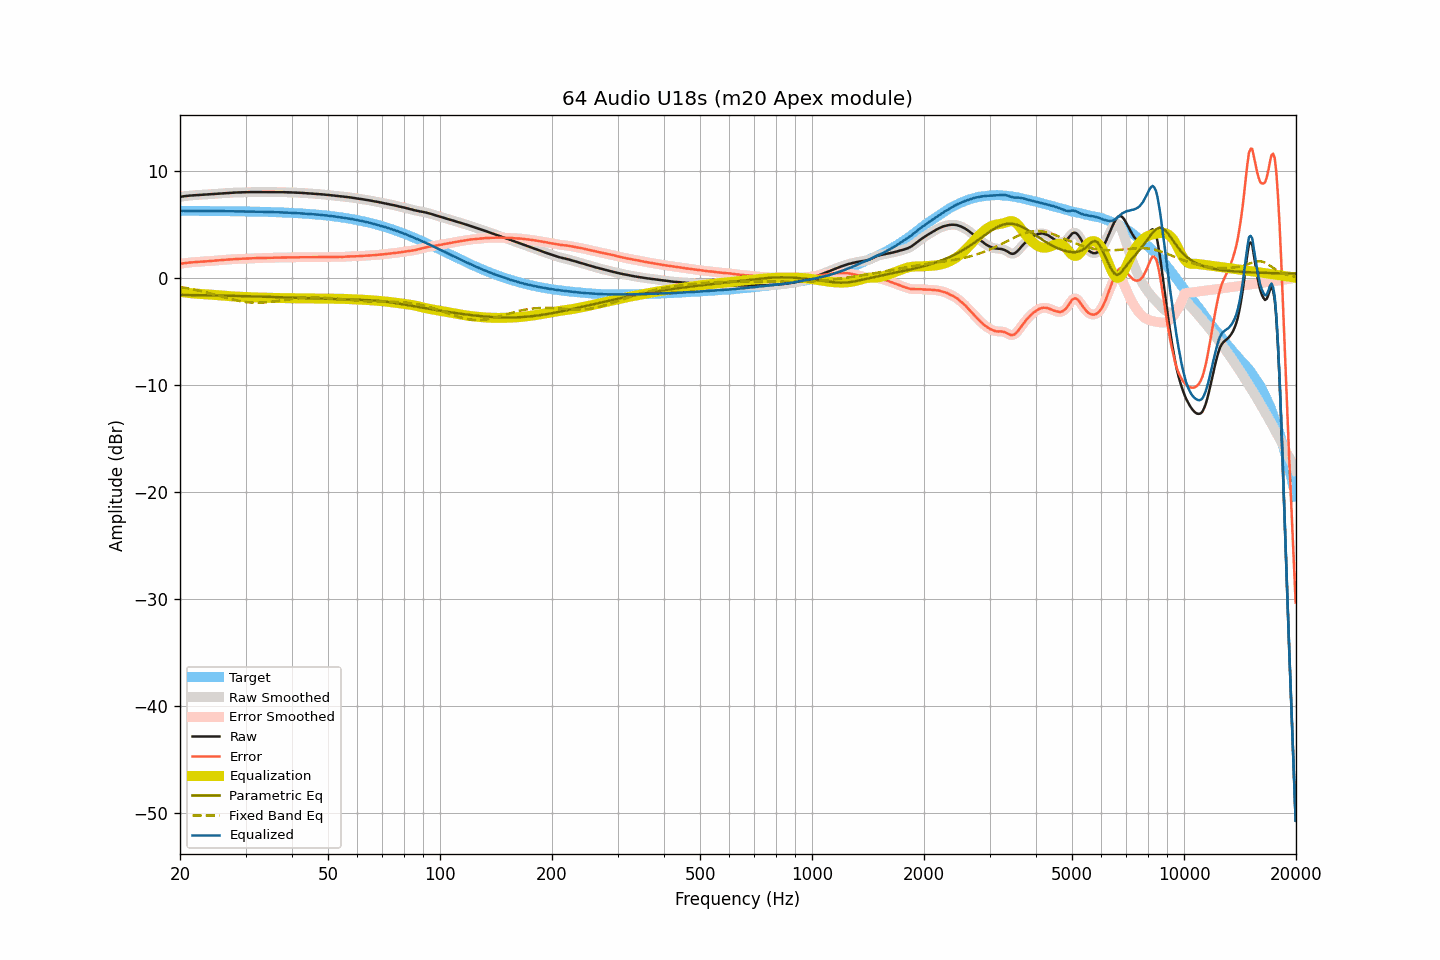

Data behind this chart, as committed beside it:
frequency, raw, smoothed, error, error_smoothed, equalization, parametric_eq, fixed_band_eq, equalized_raw, equalized_smoothed, target
20.00, 7.56, 7.56, 1.30, 1.31, -1.31, -1.60, -0.85, 6.25, 6.25, 6.26
20.20, 7.59, 7.59, 1.33, 1.33, -1.33, -1.60, -0.88, 6.26, 6.26, 6.26
20.40, 7.61, 7.61, 1.36, 1.36, -1.35, -1.60, -0.90, 6.26, 6.26, 6.26
20.61, 7.63, 7.63, 1.38, 1.38, -1.37, -1.60, -0.93, 6.26, 6.26, 6.26
20.81, 7.65, 7.65, 1.40, 1.39, -1.39, -1.60, -0.96, 6.26, 6.26, 6.26
21.02, 7.66, 7.67, 1.41, 1.41, -1.41, -1.61, -0.99, 6.25, 6.25, 6.25
21.23, 7.68, 7.68, 1.43, 1.43, -1.43, -1.61, -1.02, 6.26, 6.25, 6.25
21.44, 7.69, 7.70, 1.44, 1.44, -1.44, -1.61, -1.05, 6.25, 6.25, 6.25
21.66, 7.71, 7.71, 1.46, 1.46, -1.46, -1.61, -1.08, 6.26, 6.25, 6.25
21.87, 7.72, 7.72, 1.47, 1.47, -1.47, -1.62, -1.11, 6.25, 6.25, 6.25
22.09, 7.73, 7.73, 1.48, 1.48, -1.48, -1.62, -1.14, 6.25, 6.25, 6.25
22.31, 7.74, 7.74, 1.49, 1.49, -1.49, -1.62, -1.17, 6.25, 6.25, 6.25
22.54, 7.75, 7.75, 1.50, 1.50, -1.50, -1.62, -1.21, 6.25, 6.25, 6.25
22.76, 7.76, 7.76, 1.51, 1.52, -1.51, -1.63, -1.24, 6.25, 6.25, 6.25
22.99, 7.77, 7.77, 1.53, 1.52, -1.52, -1.63, -1.28, 6.25, 6.25, 6.25
23.22, 7.78, 7.78, 1.54, 1.53, -1.53, -1.63, -1.31, 6.25, 6.25, 6.25
23.45, 7.78, 7.79, 1.54, 1.54, -1.54, -1.63, -1.35, 6.24, 6.24, 6.24
23.69, 7.79, 7.79, 1.55, 1.55, -1.55, -1.64, -1.39, 6.24, 6.24, 6.24
23.92, 7.80, 7.80, 1.56, 1.56, -1.56, -1.64, -1.43, 6.24, 6.24, 6.24
24.16, 7.81, 7.81, 1.57, 1.57, -1.57, -1.64, -1.47, 6.24, 6.24, 6.24
24.40, 7.82, 7.82, 1.58, 1.58, -1.58, -1.65, -1.51, 6.24, 6.24, 6.24
24.65, 7.83, 7.84, 1.59, 1.60, -1.60, -1.65, -1.55, 6.24, 6.24, 6.24
24.89, 7.85, 7.85, 1.61, 1.61, -1.61, -1.65, -1.59, 6.24, 6.24, 6.24
25.14, 7.86, 7.86, 1.63, 1.63, -1.62, -1.65, -1.63, 6.24, 6.24, 6.24
25.39, 7.87, 7.87, 1.64, 1.64, -1.64, -1.66, -1.67, 6.24, 6.24, 6.24
25.65, 7.88, 7.88, 1.65, 1.65, -1.65, -1.66, -1.71, 6.23, 6.23, 6.23
25.91, 7.89, 7.89, 1.66, 1.66, -1.66, -1.66, -1.76, 6.23, 6.23, 6.23
26.16, 7.90, 7.90, 1.67, 1.67, -1.67, -1.67, -1.80, 6.23, 6.23, 6.23
26.43, 7.91, 7.91, 1.68, 1.68, -1.68, -1.67, -1.84, 6.23, 6.23, 6.23
26.69, 7.92, 7.92, 1.70, 1.69, -1.70, -1.67, -1.88, 6.23, 6.23, 6.23
26.96, 7.93, 7.93, 1.71, 1.71, -1.71, -1.68, -1.92, 6.23, 6.23, 6.23
27.23, 7.94, 7.94, 1.72, 1.72, -1.72, -1.68, -1.96, 6.22, 6.23, 6.22
27.50, 7.95, 7.95, 1.73, 1.73, -1.73, -1.68, -2.00, 6.22, 6.22, 6.22
27.77, 7.96, 7.96, 1.74, 1.74, -1.74, -1.69, -2.03, 6.22, 6.22, 6.22
28.05, 7.96, 7.97, 1.74, 1.75, -1.75, -1.69, -2.07, 6.22, 6.22, 6.22
28.33, 7.97, 7.97, 1.76, 1.75, -1.76, -1.69, -2.10, 6.22, 6.21, 6.22
28.62, 7.97, 7.98, 1.76, 1.76, -1.76, -1.70, -2.14, 6.21, 6.21, 6.21
28.90, 7.98, 7.98, 1.77, 1.77, -1.77, -1.70, -2.17, 6.21, 6.21, 6.21
29.19, 7.99, 7.99, 1.78, 1.78, -1.78, -1.71, -2.20, 6.21, 6.21, 6.21
29.48, 7.99, 7.99, 1.79, 1.79, -1.79, -1.71, -2.22, 6.21, 6.21, 6.21
29.78, 7.99, 8.00, 1.79, 1.79, -1.79, -1.71, -2.25, 6.20, 6.20, 6.20
30.08, 8.00, 8.00, 1.80, 1.80, -1.80, -1.72, -2.27, 6.20, 6.20, 6.20
30.38, 8.00, 8.01, 1.80, 1.81, -1.81, -1.72, -2.29, 6.20, 6.20, 6.20
30.68, 8.01, 8.01, 1.82, 1.81, -1.81, -1.73, -2.30, 6.20, 6.20, 6.20
30.99, 8.01, 8.01, 1.82, 1.82, -1.82, -1.73, -2.31, 6.19, 6.19, 6.19
31.30, 8.01, 8.01, 1.82, 1.82, -1.82, -1.73, -2.32, 6.19, 6.19, 6.19
31.61, 8.01, 8.02, 1.83, 1.83, -1.83, -1.74, -2.33, 6.18, 6.19, 6.19
31.93, 8.02, 8.02, 1.84, 1.84, -1.84, -1.74, -2.33, 6.19, 6.18, 6.18
32.24, 8.02, 8.02, 1.84, 1.84, -1.84, -1.75, -2.33, 6.18, 6.18, 6.18
32.57, 8.02, 8.02, 1.85, 1.85, -1.84, -1.75, -2.33, 6.18, 6.18, 6.18
32.89, 8.02, 8.02, 1.85, 1.85, -1.85, -1.76, -2.33, 6.17, 6.17, 6.17
33.22, 8.02, 8.02, 1.85, 1.85, -1.85, -1.76, -2.32, 6.17, 6.17, 6.17
33.55, 8.02, 8.02, 1.86, 1.86, -1.86, -1.77, -2.31, 6.16, 6.16, 6.17
33.89, 8.02, 8.02, 1.86, 1.86, -1.86, -1.77, -2.30, 6.16, 6.16, 6.16
34.23, 8.02, 8.02, 1.87, 1.87, -1.87, -1.77, -2.29, 6.16, 6.16, 6.16
34.57, 8.02, 8.02, 1.87, 1.87, -1.87, -1.78, -2.27, 6.15, 6.15, 6.15
34.92, 8.02, 8.02, 1.87, 1.87, -1.88, -1.78, -2.25, 6.15, 6.15, 6.15
35.27, 8.02, 8.02, 1.88, 1.88, -1.88, -1.79, -2.24, 6.14, 6.14, 6.14
35.62, 8.02, 8.02, 1.88, 1.88, -1.88, -1.79, -2.22, 6.14, 6.14, 6.14
35.97, 8.02, 8.02, 1.89, 1.89, -1.89, -1.80, -2.20, 6.14, 6.14, 6.13
... 635 more rows
